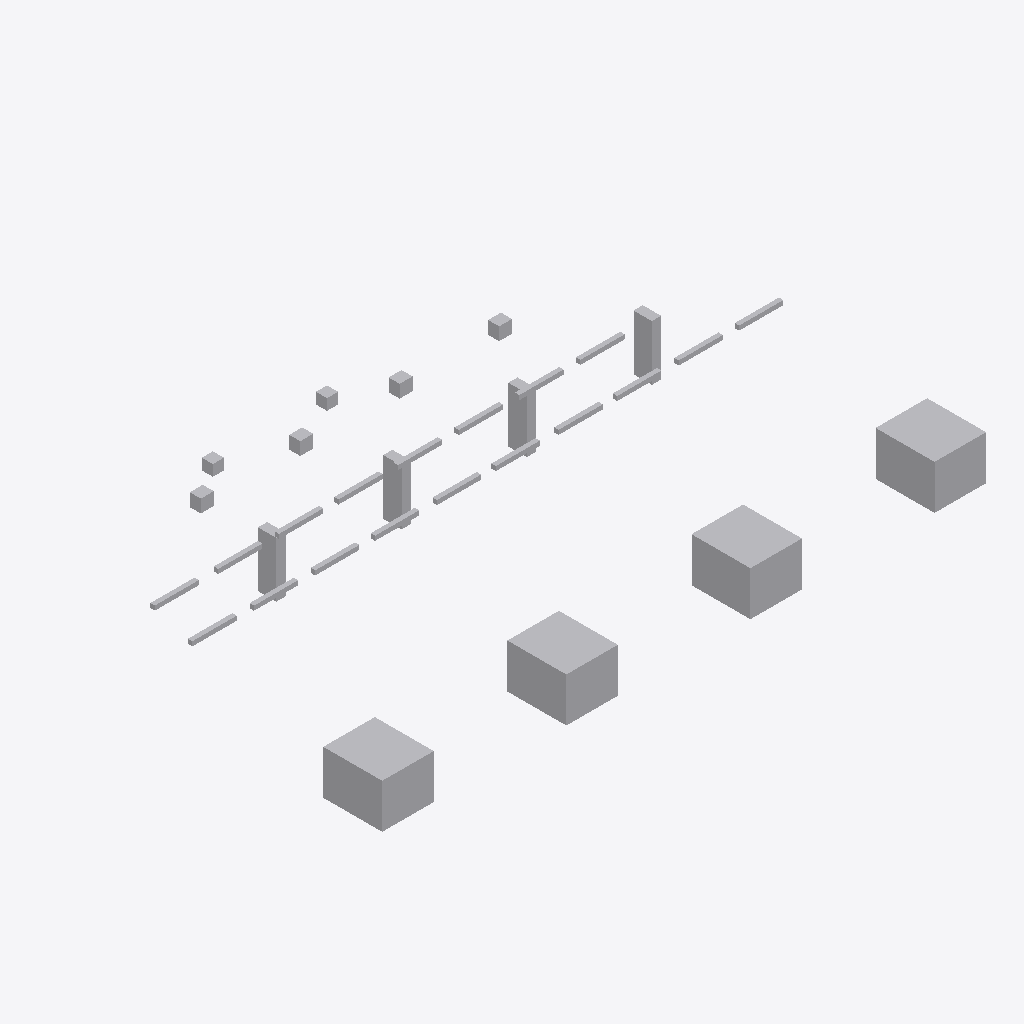
Isometric view of an IFC building model (IFC-SPF (STEP), schema IFC4, length unit metre), seen from the south-west, elements coloured by IFC class: 32 other elements (light grey).
Extent 16.4 m × 9.3 m × 2.2 m (x, y, z). Storeys (1): Utility Level at 0.00 m. Elements (32): 18 IfcPipeSegment, 8 IfcBuildingElementProxy, 4 IfcValve, 2 IfcPipeFitting.

HEADER;
FILE_DESCRIPTION(('ViewDefinition [DesignTransferView]'),'2;1');
FILE_NAME('v0_clean.ifc','2026-07-12T00:00:00',('DatumGuard BIM Awards 2026'),('Synthetic Research Dataset'),'DatumGuard fixture generator 1.0.0','IfcOpenShell 0.8.5','Research validation only');
FILE_SCHEMA(('IFC4'));
ENDSEC;
DATA;
#11=IFCPROJECT('1feAUYaLvTZunxkbqHYGuS',$,'Virtual FAB PIL-L1-S1102','Synthetic L1 seed 1102; candidate v0_clean','SYNTHETIC_RESEARCH_MODEL','OpenBIM Evidence Guard controlled fixture','RESEARCH',(#6),#10);
#17=IFCSITE('0MRaWRavfHXRkllBOSZaS8',$,'Synthetic Research Site',$,$,#16,$,$,.ELEMENT.,$,$,$,$,$);
#23=IFCBUILDING('3UW42n7IvKyRArswJnM_Vc',$,'Virtual FAB Building',$,$,#22,$,$,.ELEMENT.,$,$,$);
#29=IFCBUILDINGSTOREY('1y6N1GrLDNyfMqZXpB87A$',$,'Utility Level',$,$,#28,$,$,.ELEMENT.,0.0);
#711=IFCBUILDINGELEMENTPROXY('2sEsHlMePO5f5Uy$rhFUfx',$,'L1 TL 001','Synthetic non-production research asset','FAB_TOOL',#698,#710,'VF-TL-001',.USERDEFINED.);
#738=IFCBUILDINGELEMENTPROXY('0gm9Ixv7jOxgQzGwmlTn1H',$,'L1 TL 002','Synthetic non-production research asset','FAB_TOOL',#725,#737,'VF-TL-002',.USERDEFINED.);
#765=IFCBUILDINGELEMENTPROXY('1utmLstarPtRFm3sr0aVj1',$,'L1 TL 003','Synthetic non-production research asset','FAB_TOOL',#752,#764,'VF-TL-003',.USERDEFINED.);
#792=IFCBUILDINGELEMENTPROXY('3mr0y9I0nSLerW_ileDqWj',$,'L1 TL 004','Synthetic non-production research asset','FAB_TOOL',#779,#791,'VF-TL-004',.USERDEFINED.);
#688=IFCBUILDINGELEMENTPROXY('24QL1AJ5LL3vXsLQR_5gId',$,'L1 SP 004','Synthetic non-production research asset','UTILITY_SUPPORT',#675,#687,'VF-SP-004',.USERDEFINED.);
#619=IFCBUILDINGELEMENTPROXY('2JLSURhvrP8BBwXw0zZUaG',$,'L1 SP 001','Synthetic non-production research asset','UTILITY_SUPPORT',#606,#618,'VF-SP-001',.USERDEFINED.);
#642=IFCBUILDINGELEMENTPROXY('2zYq$VSN5SUwH_0q5Hs34I',$,'L1 SP 002','Synthetic non-production research asset','UTILITY_SUPPORT',#629,#641,'VF-SP-002',.USERDEFINED.);
#665=IFCBUILDINGELEMENTPROXY('07Xg1_2cLM_AJTm$YXrLxS',$,'L1 SP 003','Synthetic non-production research asset','UTILITY_SUPPORT',#652,#664,'VF-SP-003',.USERDEFINED.);
#819=IFCVALVE('2scnbh4DfPOwx2AfcFpPYl',$,'L1 VL 001','Synthetic non-production research asset','UTILITY',#806,#818,'VF-VL-001',.NOTDEFINED.);
#847=IFCVALVE('2vC1cqGOLQ6gnQa1LEg6i7',$,'L1 VL 002','Synthetic non-production research asset','UTILITY',#834,#846,'VF-VL-002',.NOTDEFINED.);
#875=IFCVALVE('03D$2wCrfU59qRfPrkOkm3',$,'L1 VL 003','Synthetic non-production research asset','UTILITY',#862,#874,'VF-VL-003',.NOTDEFINED.);
#903=IFCVALVE('3xU8G3AHvQKQW2vebb4IO7',$,'L1 VL 004','Synthetic non-production research asset','UTILITY',#890,#902,'VF-VL-004',.NOTDEFINED.);
#283=IFCPIPESEGMENT('0iS3FrDgvTpPvdeT0IYgFv',$,'L1 PS 007','Synthetic non-production research asset','UTILITY',#270,#282,'VF-PS-007',.RIGIDSEGMENT.);
#535=IFCPIPESEGMENT('39DGOimovQCxJ9V0DHTBF4',$,'L1 PS 016','Synthetic non-production research asset','UTILITY',#522,#534,'VF-PS-016',.RIGIDSEGMENT.);
#115=IFCPIPESEGMENT('03QTvO4evUVfj__Mn6XKK6',$,'L1 PS 001','Synthetic non-production research asset','UTILITY',#102,#114,'VF-PS-001',.RIGIDSEGMENT.);
#563=IFCPIPESEGMENT('3eu4AHt3rKuOARG4FWJyHe',$,'L1 PS 017','Synthetic non-production research asset','UTILITY',#550,#562,'VF-PS-017',.RIGIDSEGMENT.);
#591=IFCPIPESEGMENT('1eX792UKXOFOGwYWyDVWfg',$,'L1 PS 018','Synthetic non-production research asset','UTILITY',#578,#590,'VF-PS-018',.RIGIDSEGMENT.);
#255=IFCPIPESEGMENT('3NuulH6NLVQh9PYV5KOueb',$,'L1 PS 006','Synthetic non-production research asset','UTILITY',#242,#254,'VF-PS-006',.RIGIDSEGMENT.);
#339=IFCPIPESEGMENT('0Gl_L7LpvPIgHv6hFSUesd',$,'L1 PS 009','Synthetic non-production research asset','UTILITY',#326,#338,'VF-PS-009',.RIGIDSEGMENT.);
#479=IFCPIPESEGMENT('0sVs5v2MXJe8PKN2DpoIDZ',$,'L1 PS 014','Synthetic non-production research asset','UTILITY',#466,#478,'VF-PS-014',.RIGIDSEGMENT.);
#507=IFCPIPESEGMENT('1tf3vjxB1JKgaUFwy9fEt_',$,'L1 PS 015','Synthetic non-production research asset','UTILITY',#494,#506,'VF-PS-015',.RIGIDSEGMENT.);
#395=IFCPIPESEGMENT('32fRoypUfVKP5$0IhT32DX',$,'L1 PS 011','Synthetic non-production research asset','UTILITY',#382,#394,'VF-PS-011',.RIGIDSEGMENT.);
#171=IFCPIPESEGMENT('3cFPx6_OPPuOKmyHVUwe4U',$,'L1 PS 003','Synthetic non-production research asset','UTILITY',#158,#170,'VF-PS-003',.RIGIDSEGMENT.);
#227=IFCPIPESEGMENT('3LGFh$HVLRzwylkYO6Uv3R',$,'L1 PS 005','Synthetic non-production research asset','UTILITY',#214,#226,'VF-PS-005',.RIGIDSEGMENT.);
#423=IFCPIPESEGMENT('3aDPoDAgPRUwX3lrZ6Ylii',$,'L1 PS 012','Synthetic non-production research asset','UTILITY',#410,#422,'VF-PS-012',.RIGIDSEGMENT.);
#199=IFCPIPESEGMENT('2c_XyPmEjM0AfY4loNnNWu',$,'L1 PS 004','Synthetic non-production research asset','UTILITY',#186,#198,'VF-PS-004',.RIGIDSEGMENT.);
#367=IFCPIPESEGMENT('1iS8knej1MJQCaIQ$OF1Lf',$,'L1 PS 010','Synthetic non-production research asset','UTILITY',#354,#366,'VF-PS-010',.RIGIDSEGMENT.);
#311=IFCPIPESEGMENT('0W0yoYiR9I7Ah6agrv5oxZ',$,'L1 PS 008','Synthetic non-production research asset','UTILITY',#298,#310,'VF-PS-008',.RIGIDSEGMENT.);
#451=IFCPIPESEGMENT('23oQhRs65TfuHGnaZawD92',$,'L1 PS 013','Synthetic non-production research asset','UTILITY',#438,#450,'VF-PS-013',.RIGIDSEGMENT.);
#143=IFCPIPESEGMENT('1JqBZM8FLNbuvDgz1qVJTY',$,'L1 PS 002','Synthetic non-production research asset','UTILITY',#130,#142,'VF-PS-002',.RIGIDSEGMENT.);
#87=IFCPIPEFITTING('1DnlWVr51IHesBTQDdBVGX',$,'L1 PF 002','Synthetic non-production research asset','UTILITY',#74,#86,'VF-PF-002',.NOTDEFINED.);
#59=IFCPIPEFITTING('31nBuxghHO3R1XbDfhhYyY',$,'L1 PF 001','Synthetic non-production research asset','UTILITY',#46,#58,'VF-PF-001',.NOTDEFINED.);
ENDSEC;
